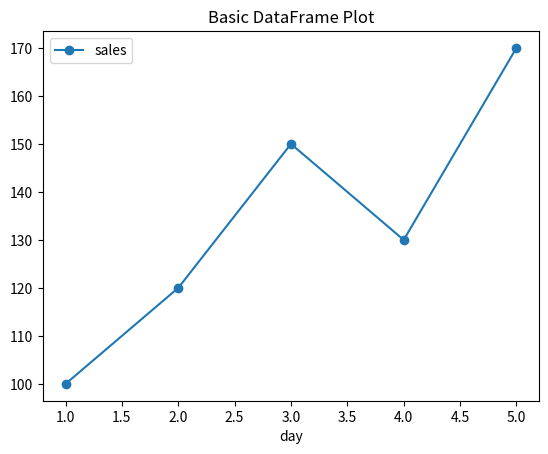

Python code for this plot:
import pandas as pd
import matplotlib.pyplot as plt

"""
DAY 23 - PANDAS + MATPLOTLIB INTEGRATION
---------------------------------------
We directly plot from Pandas DataFrame.
No need to manually extract lists.
"""

# Create simple DataFrame
data = {
    "day": [1, 2, 3, 4, 5],
    "sales": [100, 120, 150, 130, 170]
}

df = pd.DataFrame(data)

# Pandas has built-in plotting (uses matplotlib internally)
df.plot(x="day", y="sales", marker="o")

plt.title("Basic DataFrame Plot")
plt.show()
